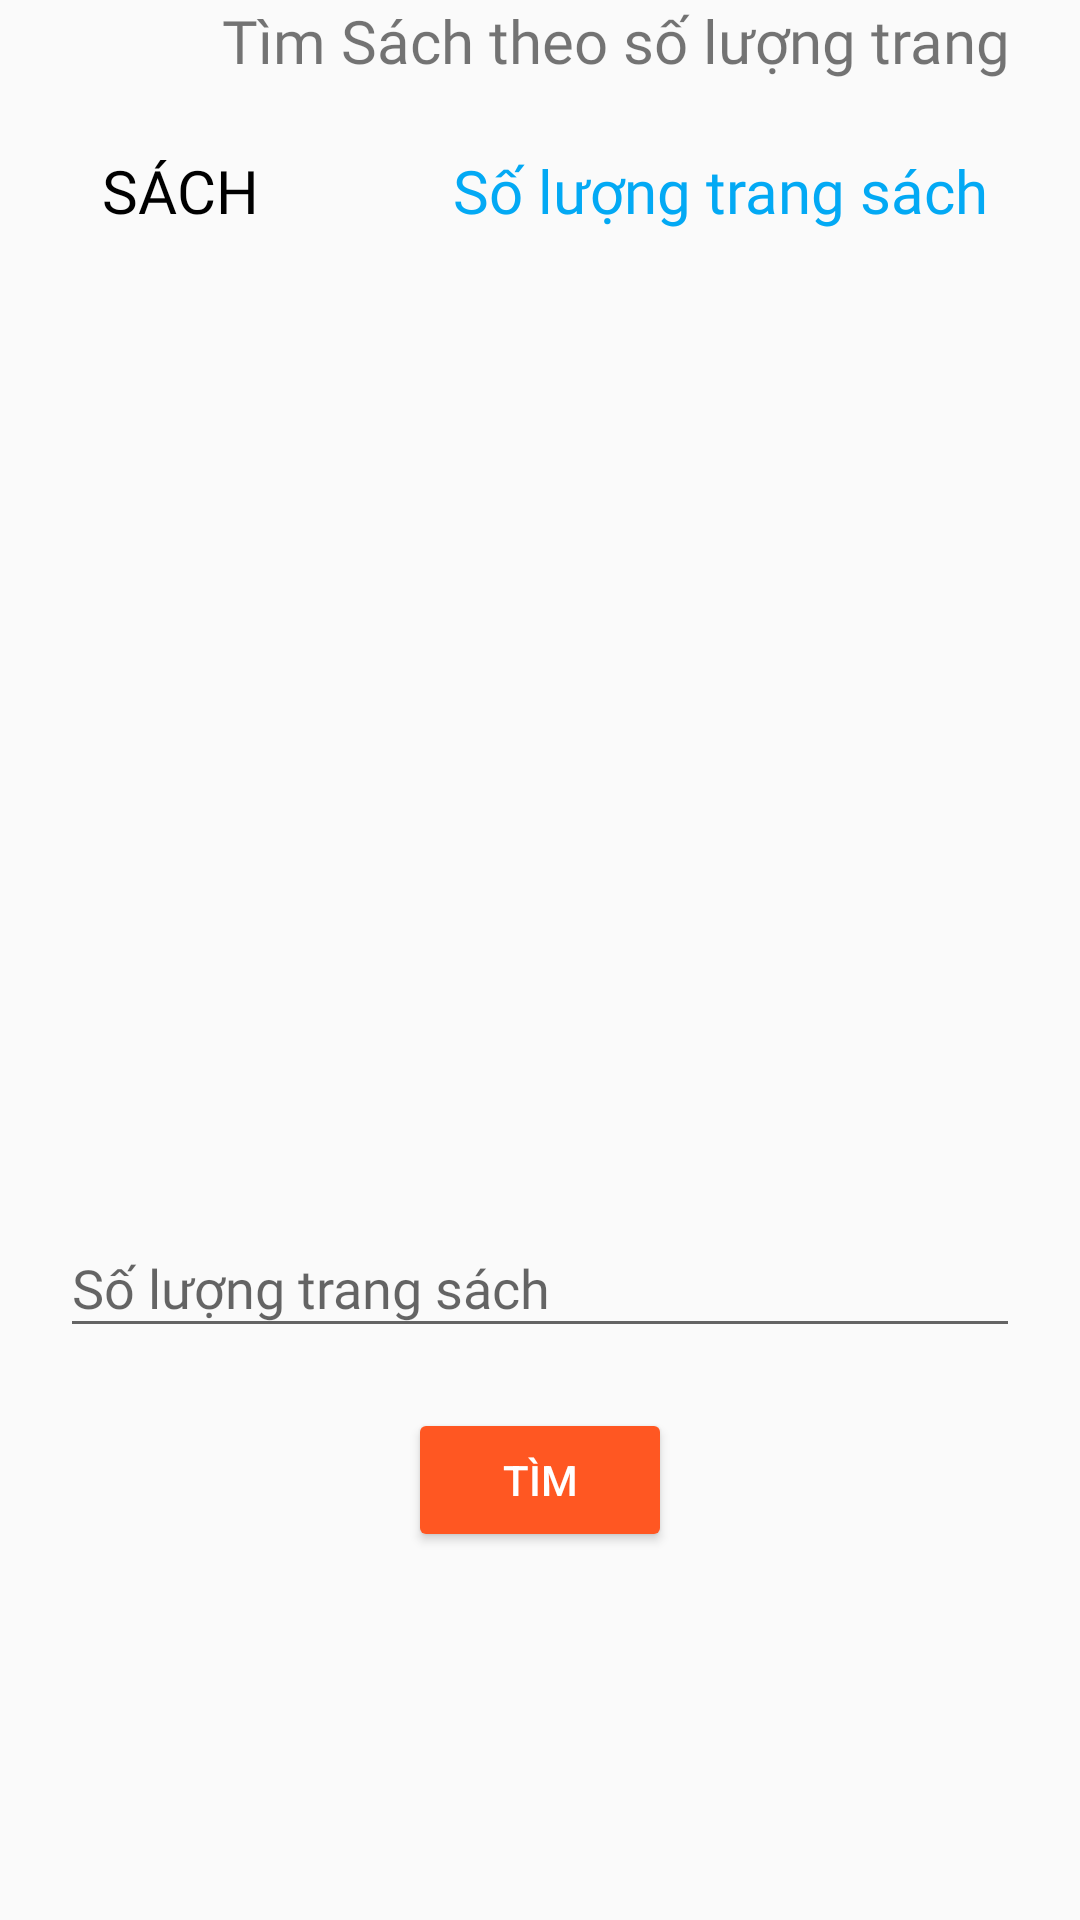

Android layout source for this screen:
<!-- AndroidManifest.xml: application theme Theme.Ass_Demo -->
<!-- res/layout/fragment_tim_sach.xml -->
<?xml version="1.0" encoding="utf-8"?>
<LinearLayout xmlns:android="http://schemas.android.com/apk/res/android"
    xmlns:tools="http://schemas.android.com/tools"
    android:layout_width="match_parent"
    android:layout_height="match_parent"
    android:orientation="vertical"
    tools:context=".FragmentTimSach">


    <LinearLayout
        android:layout_width="match_parent"
        android:layout_height="wrap_content"
        android:orientation="horizontal">

        <ImageView
            android:layout_width="40dp"
            android:layout_height="40dp"
            android:src="@drawable/ic_menu"
            android:id="@+id/iconhomeTimSach"
            android:layout_margin="5dp"/>

        <TextView
            android:layout_width="match_parent"
            android:layout_height="wrap_content"
            android:text="Tìm Sách theo số lượng trang"
            android:fontFamily="@font/mali"
            android:gravity="center"
            android:textSize="20sp"
            />
    </LinearLayout>

    <LinearLayout
        android:layout_width="match_parent"
        android:layout_height="wrap_content"
        android:orientation="horizontal">


        <TextView
            android:layout_width="match_parent"
            android:layout_height="wrap_content"
            android:layout_weight="1"
            android:gravity="center"
            android:text="SÁCH"
            android:textSize="20dp"
            android:textColor="@color/black"
            android:fontFamily="@font/mali"
            />

        <TextView
            android:layout_width="match_parent"
            android:layout_height="wrap_content"
            android:layout_weight="0.5"
            android:gravity="center"
            android:text="Số lượng trang sách"
            android:textSize="20sp"
            android:fontFamily="@font/mali"
            android:textColor="#03A9F4"/>
    </LinearLayout>

    <ListView
        android:id="@+id/timsach_listview"
        android:layout_width="match_parent"
        android:layout_height="300dp"
        android:divider="@android:color/transparent"
        android:dividerHeight="5dp" />

    <com.google.android.material.textfield.TextInputLayout
        android:id="@+id/textInputLayout2"
        android:layout_margin="20dp"
        android:layout_width="match_parent"
        android:layout_height="wrap_content"
        android:layout_marginTop="20dp"
        >

        <com.google.android.material.textfield.TextInputEditText
            android:id="@+id/edTimSl"
            android:fontFamily="@font/mali"
            android:inputType="number"
            android:layout_width="match_parent"
            android:layout_height="wrap_content"
            android:textColor="@color/black"
            android:hint="Số lượng trang sách" />
    </com.google.android.material.textfield.TextInputLayout>

    <Button
        android:id="@+id/btnTim"
        android:layout_width="wrap_content"
        android:layout_height="wrap_content"
        android:text="Tìm"
        android:layout_gravity="center"
        android:textColor="@color/white"
        android:backgroundTint="#FF5722"/>





</LinearLayout>
<!-- resources referenced by this layout -->
<resources>
  <style name="Theme.Ass_Demo" parent="Theme.Design.Light.NoActionBar">
          
          <item name="colorPrimary">@color/purple_500</item>
          <item name="colorPrimaryVariant">@color/purple_700</item>
          <item name="colorOnPrimary">@color/white</item>
          
          <item name="colorSecondary">@color/teal_200</item>
          <item name="colorSecondaryVariant">@color/teal_700</item>
          <item name="colorOnSecondary">@color/black</item>
          
          <item name="android:statusBarColor">?attr/colorPrimaryVariant</item>
          
      </style>
  <!-- not gathered from this repository: default colours our renderer supplied (Android Studio template values) -->
  <color name="purple_500">#FF6200EE</color>
  <color name="purple_700">#FF3700B3</color>
  <color name="teal_200">#FF03DAC5</color>
  <color name="teal_700">#FF018786</color>
  <color name="black">#FF000000</color>
  <color name="white">#FFFFFFFF</color>
</resources>
